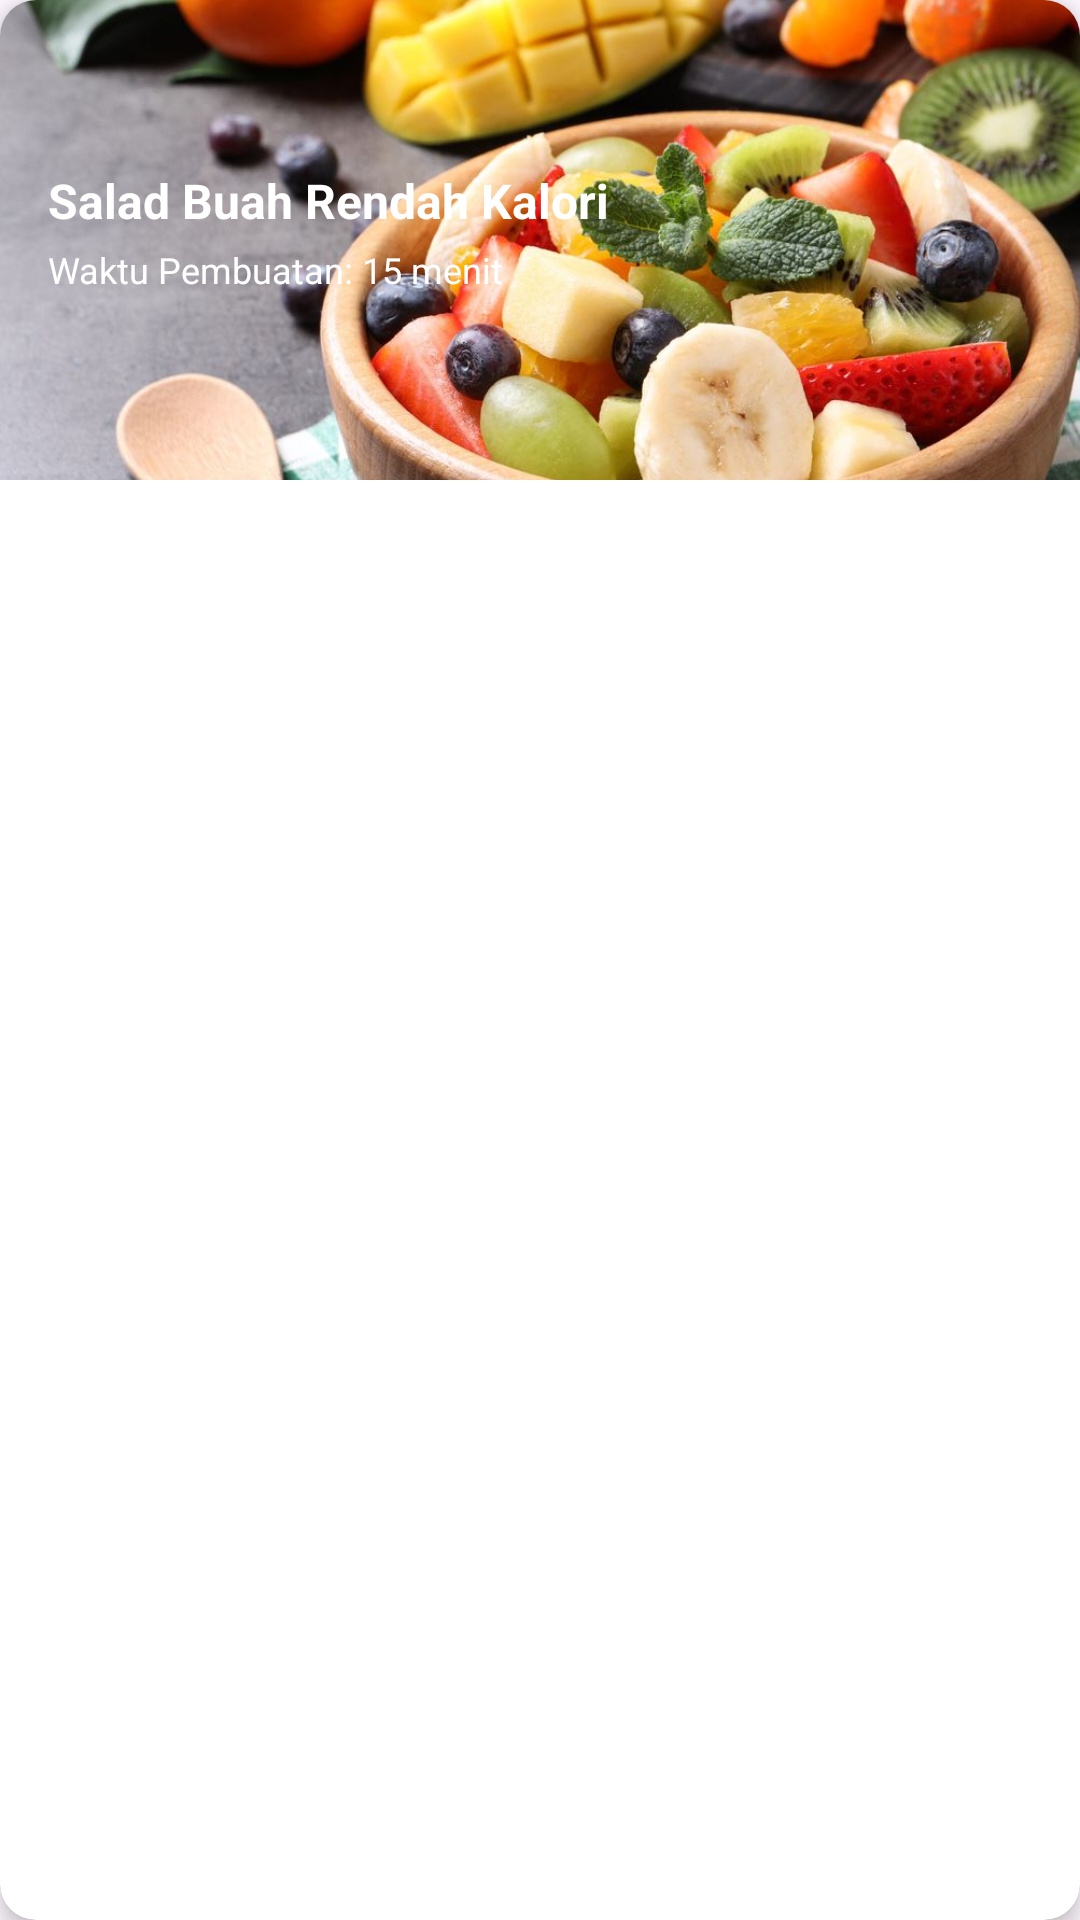

Android layout source for this screen:
<!-- AndroidManifest.xml: application theme Theme.FitPlate_DienaMs -->
<!-- res/layout/activity_breakfast.xml -->
<?xml version="1.0" encoding="utf-8"?>
<androidx.cardview.widget.CardView xmlns:android="http://schemas.android.com/apk/res/android"
    xmlns:app="http://schemas.android.com/apk/res-auto"
    android:layout_width="match_parent"
    android:layout_height="wrap_content"
    android:layout_margin="8dp"
    app:cardCornerRadius="12dp"
    app:cardElevation="4dp">

    
    <RelativeLayout
        android:layout_width="match_parent"
        android:layout_height="wrap_content">

        
        <ImageView
            android:id="@+id/imageViewBreakfast"
            android:layout_width="match_parent"
            android:layout_height="160dp"
            android:scaleType="centerCrop"
            android:src="@drawable/salad"/>

        
        <TextView
            android:id="@+id/textTitleBreakfast"
            android:layout_width="wrap_content"
            android:layout_height="wrap_content"
            android:layout_alignParentStart="true"
            android:layout_marginStart="16dp"
            android:layout_marginTop="56dp"
            android:text="Salad Buah Rendah Kalori"
            android:textColor="@android:color/white"
            android:textSize="16sp"
            android:textStyle="bold" />

        
        <TextView
            android:id="@+id/textTimeBreakfast"
            android:layout_width="wrap_content"
            android:layout_height="wrap_content"
            android:layout_below="@id/textTitleBreakfast"
            android:layout_marginStart="16dp"
            android:layout_marginTop="4dp"
            android:text="Waktu Pembuatan: 15 menit"
            android:textColor="@android:color/white"
            android:textSize="12sp" />
    </RelativeLayout>
</androidx.cardview.widget.CardView>
<!-- resources referenced by this layout -->
<resources>
  <!-- drawable salad: jpg bitmap (drawable, 101560 bytes) -->
  <style name="Theme.FitPlate_DienaMs" parent="Base.Theme.FitPlate_DienaMs" />
  <style name="Base.Theme.FitPlate_DienaMs" parent="Theme.Material3.DayNight.NoActionBar">
          
          
      </style>
</resources>
